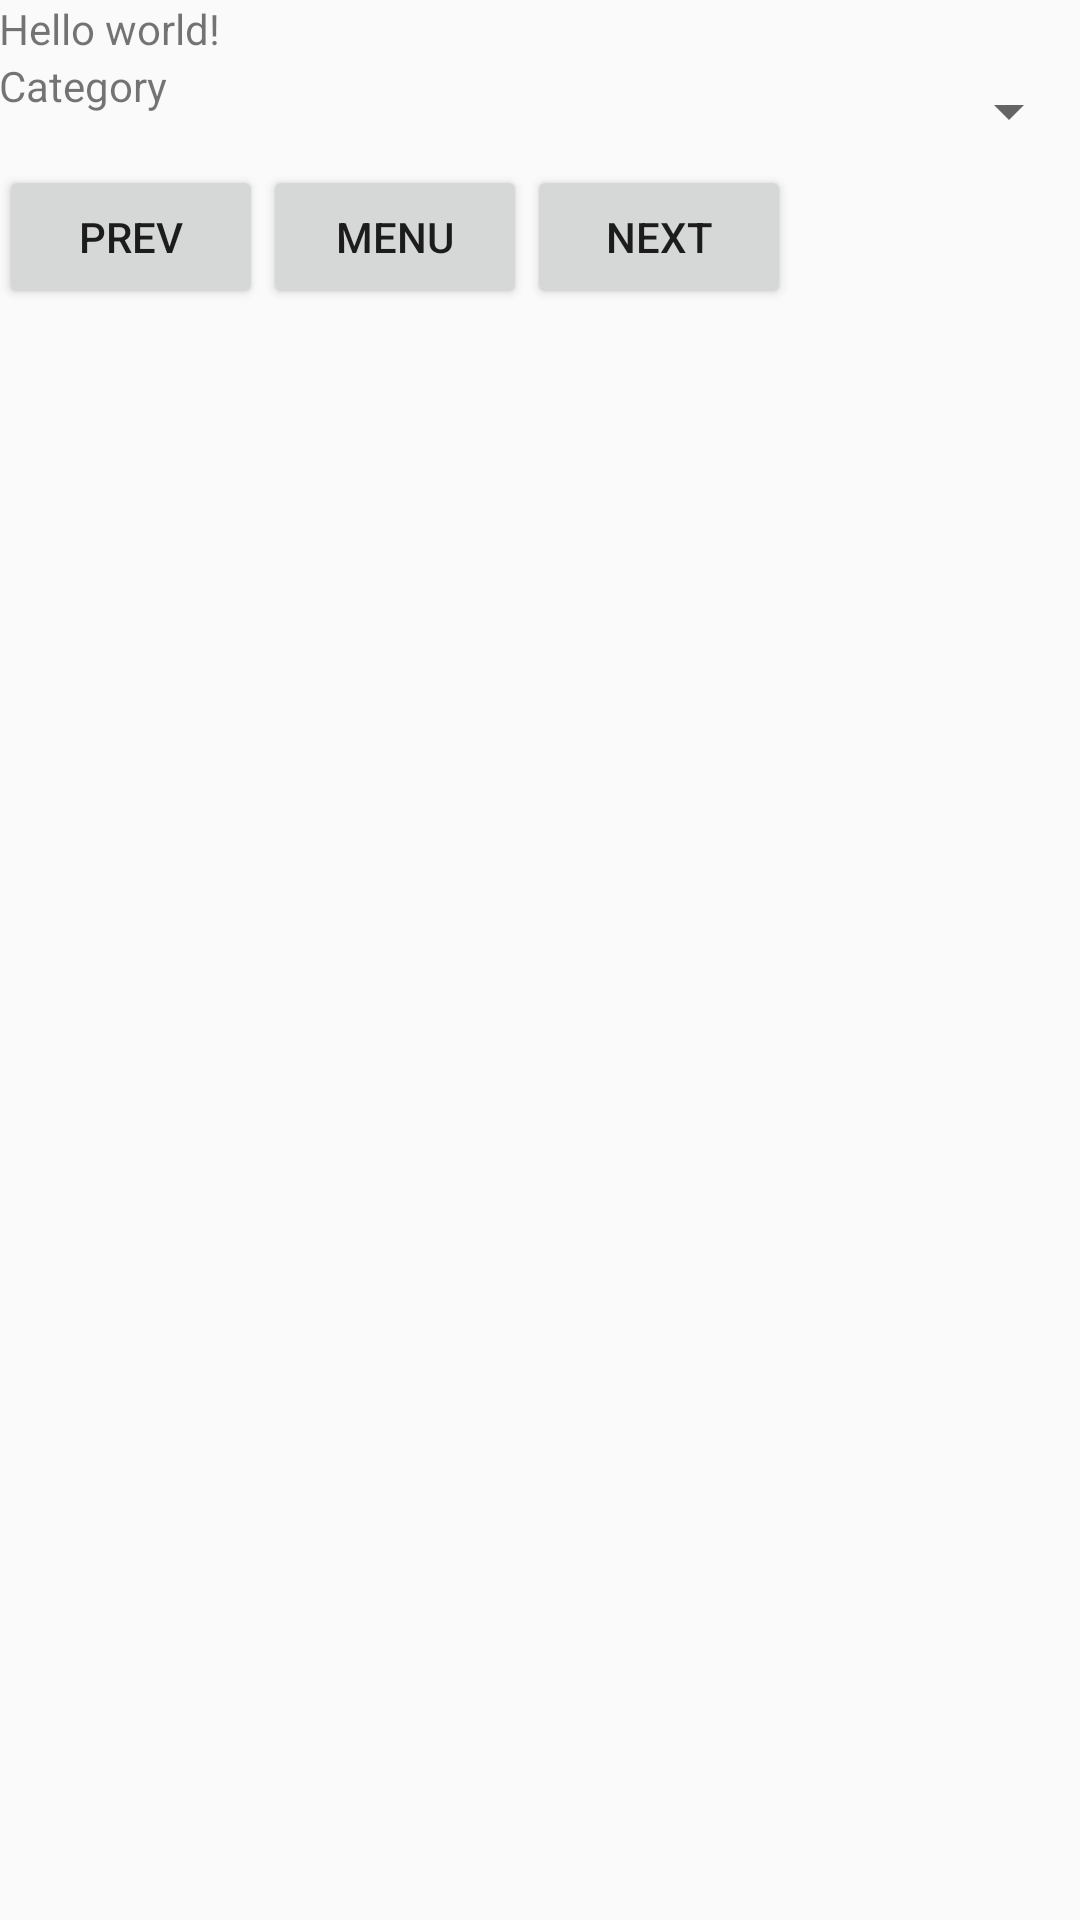

Here is an Android app screen rendered from its layout file. Give the layout XML and the strings, colors and styles it references.
<!-- AndroidManifest.xml: application theme AppTheme -->
<!-- res/layout/fragment_report_category.xml -->
<LinearLayout xmlns:android="http://schemas.android.com/apk/res/android"
    xmlns:tools="http://schemas.android.com/tools"
    android:layout_width="match_parent"
    android:layout_height="match_parent"
    android:orientation="vertical"
    android:paddingBottom="@dimen/activity_vertical_margin"
    android:paddingLeft="@dimen/activity_horizontal_margin"
    android:paddingRight="@dimen/activity_horizontal_margin"
    android:paddingTop="@dimen/activity_vertical_margin"
    tools:context="com.example.obigrocery.activities.ReportSummaries$PlaceholderFragment" >

    <TextView
        android:layout_width="wrap_content"
        android:layout_height="wrap_content"
        android:text="@string/hello_world" />

    <LinearLayout
        android:layout_width="match_parent"
        android:layout_height="wrap_content"
        android:orientation="horizontal" >

        <TextView
            android:id="@+id/textView2"
            android:layout_width="86dp"
            android:layout_height="wrap_content"
            android:text="Category" />

        <Spinner
            android:id="@+id/categorySpinner"
            android:layout_width="match_parent"
            android:layout_height="36dp"
            android:layout_gravity="right" />
    </LinearLayout>

    <LinearLayout
        android:layout_width="match_parent"
        android:layout_height="wrap_content"
        android:orientation="horizontal"
        android:layout_alignParentBottom="true" >

	    <Button
	        android:id="@+id/prevButton"
	        android:layout_width="wrap_content"
	        android:layout_height="wrap_content"
	        android:text="Prev"
	        android:onClick="prevSection" />

	    <Button
	        android:id="@+id/menuButton"
	        android:layout_width="wrap_content"
	        android:layout_height="wrap_content"
	        android:text="Menu"
	        android:onClick="returnToMenu" />

	    <Button
	        android:id="@+id/nextButton"
	        android:layout_width="wrap_content"
	        android:layout_height="wrap_content"
	        android:text="Next"
	        android:onClick="nextSection" />
    </LinearLayout>

</LinearLayout>
<!-- resources referenced by this layout -->
<resources>
  <string name="hello_world">Hello world!</string>
  <style name="AppTheme" parent="AppBaseTheme">
          
      </style>
  <style name="AppBaseTheme" parent="Theme.AppCompat.Light">
          
      </style>
</resources>
